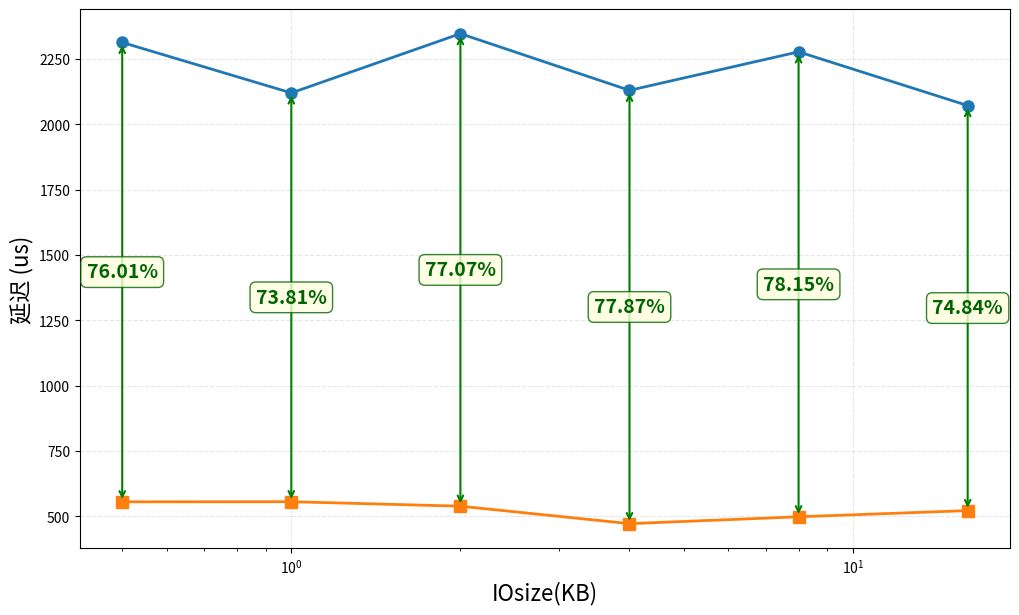

This chart was generated by the following Python code: (Note: this script raises an exception after producing the figure.)
import pandas as pd
import matplotlib.pyplot as plt
import numpy as np

# 创建数据
data = {
    'IOsize(KB)': [0.5, 1, 2, 4, 8, 16],
    'CPU': [2313.73, 2120.4226, 2347.3735, 2130.305, 2277.7714, 2072.0687],
    'GDS': [555.107, 555.431, 538.343, 471.474, 497.742, 521.401],
    '提速百分比': [76.01, 73.81, 77.07, 77.87, 78.15, 74.84]
}

df = pd.DataFrame(data)

# 设置中文字体
plt.rcParams['font.sans-serif'] = ['Noto Sans CJK JP']
plt.rcParams['axes.unicode_minus'] = False

# 创建图表
fig, ax = plt.subplots(figsize=(12, 7))

# 绘制CPU和GDS延迟曲线
line1 = ax.plot(df['IOsize(KB)'], df['CPU'], marker='o', label='CPU延迟', 
               color='#1f77b4', linewidth=2, markersize=8)
line2 = ax.plot(df['IOsize(KB)'], df['GDS'], marker='s', label='GDS延迟', 
               color='#ff7f0e', linewidth=2, markersize=8)

# 为每个点添加箭头和提速百分比标签
for i, row in df.iterrows():
    x = row['IOsize(KB)']
    cpu_y = row['CPU']
    gds_y = row['GDS']
    speedup = row['提速百分比']
    
    # 计算中间点位置用于标签
    mid_y = (cpu_y + gds_y) / 2
    
    # 添加垂直箭头
    ax.annotate('', xy=(x, gds_y), xytext=(x, cpu_y),
                arrowprops=dict(arrowstyle='<->', color='green', lw=1.5))
    
    # 添加提速百分比标签
    ax.text(x, mid_y, f'{speedup}%', ha='center', va='center', 
            fontsize=14, fontweight='bold', color='darkgreen',
            bbox=dict(boxstyle="round,pad=0.3", facecolor="lightyellow", edgecolor="darkgreen", alpha=0.8))

# 设置坐标轴标签
ax.set_xlabel('IOsize(KB)', fontsize=16)
ax.set_ylabel('延迟 (us)', fontsize=16)

# 设置网格
ax.grid(True, alpha=0.3, linestyle='--')

# 设置X轴为对数刻度
ax.set_xscale('log')
ax.set_xticks(df['IOsize(KB)'],fontsize=14)
ax.set_xticklabels([f"{x}" for x in df['IOsize(KB)']],fontsize=14)

# 设置Y轴范围，留出一些空间给箭头标签
ax.set_ylim(400, 2600)

# 调整Y轴刻度字体大小
ax.tick_params(axis='y', labelsize=14)
# 添加图例
ax.legend(fontsize=12, loc='upper right')

# 设置标题
plt.title('不同IOsize下的延迟对比（提速百分比以箭头标注）', fontsize=14, fontweight='bold', pad=20)

# 添加网格线
ax.yaxis.grid(True, alpha=0.2)
ax.xaxis.grid(True, alpha=0.2)

# 调整布局
plt.tight_layout()

# 保存图表
plt.savefig('latency_comparison_with_arrows.png', dpi=300, bbox_inches='tight')
print("图表已保存为: latency_comparison_with_arrows.png")

# 显示图表
plt.show()
